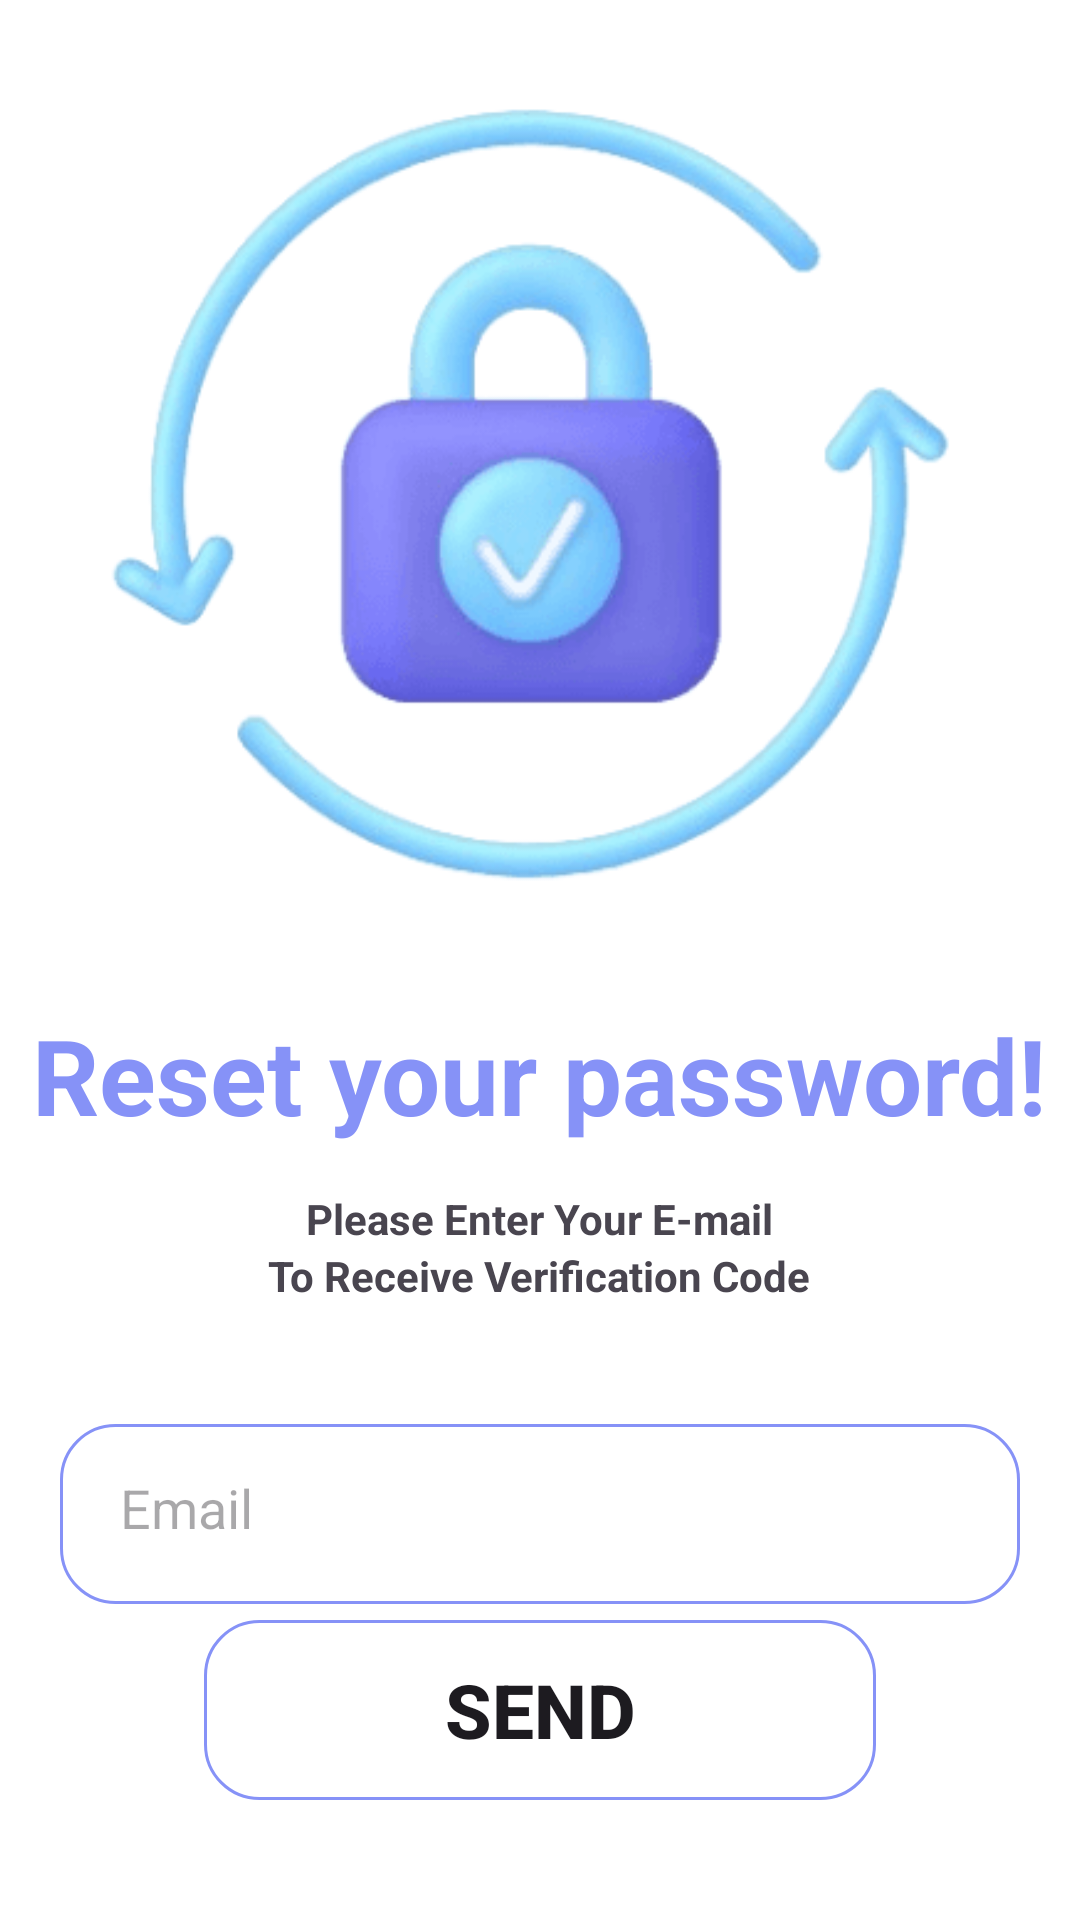

Reconstruct the res/layout file that produces this screen, plus the resources it refers to.
<!-- AndroidManifest.xml: application theme Theme.VehicleRentalServices -->
<!-- res/layout/activity_forget.xml -->
<?xml version="1.0" encoding="utf-8"?>
<RelativeLayout xmlns:android="http://schemas.android.com/apk/res/android"
    xmlns:app="http://schemas.android.com/apk/res-auto"
    xmlns:tools="http://schemas.android.com/tools"
    android:layout_width="match_parent"
    android:layout_height="match_parent"
    android:background="@color/white"
    tools:context=".ForgetActivity">

    <ImageView
        android:id="@+id/img"
        android:layout_width="320dp"
        android:layout_height="300dp"
        android:layout_centerHorizontal="true"
        android:layout_marginTop="10dp"
        android:background="@drawable/forgot" />

    <TextView
        android:id="@+id/txtInfo"
        android:layout_width="wrap_content"
        android:layout_height="wrap_content"
        android:layout_below="@+id/img"
        android:layout_centerHorizontal="true"
        android:layout_marginTop="25dp"
        android:text="Reset your password!"
        android:textColor="@color/lavender"
        android:textSize="35sp"
        android:textStyle="bold" />

    <TextView
        android:id="@+id/txtInfo1"
        android:layout_width="wrap_content"
        android:layout_height="wrap_content"
        android:layout_below="@+id/txtInfo"
        android:layout_centerHorizontal="true"
        android:layout_marginTop="15dp"
        android:text="Please Enter Your E-mail"
        android:textStyle="bold" />

    <TextView
        android:id="@+id/txtInfo2"
        android:layout_width="wrap_content"
        android:layout_height="wrap_content"
        android:layout_below="@+id/txtInfo1"
        android:layout_centerHorizontal="true"
        android:text="To Receive Verification Code"
        android:textStyle="bold" />

    <EditText
        android:id="@+id/txtForget"
        android:layout_width="match_parent"
        android:layout_height="60dp"
        android:layout_below="@+id/txtInfo2"
        android:layout_centerHorizontal="true"
        android:background="@drawable/edittxt_style"
        android:hint="Email"
        android:inputType="text"
        android:padding="20dp"
        android:layout_marginTop="40dp"
        android:layout_marginLeft="20dp"
        android:layout_marginRight="20dp"/>

    <Button
        android:id="@+id/forgetBtn"
        android:layout_width="224dp"
        android:layout_height="60dp"
        android:layout_centerHorizontal="true"
        android:layout_alignParentBottom="true"
        android:layout_marginBottom="40dp"
        android:background="@drawable/edittxt_style"
        android:text="Send"
        android:textSize="25sp"
        android:textStyle="bold" />


</RelativeLayout>
<!-- resources referenced by this layout -->
<resources>
  <color name="lavender">#8692F7</color>
  <color name="white">#FFFFFF</color>
  <!-- drawable edittxt_style (drawable) -->
  <?xml version="1.0" encoding="utf-8"?>
  <selector xmlns:android="http://schemas.android.com/apk/res/android">
  
      <item>
  
          <shape android:shape="rectangle">
  
              <stroke android:width="1dp"
                  android:color="@color/lavender" />
  
              <corners android:radius="18dp"/>
  
          </shape>
      </item>
  </selector>
  <!-- drawable forgot: png bitmap (drawable, 17463 bytes) -->
  <style name="Theme.VehicleRentalServices" parent="Base.Theme.VehicleRentalServices" />
  <style name="Base.Theme.VehicleRentalServices" parent="Theme.Material3.DayNight.NoActionBar">
          
          
      </style>
</resources>
